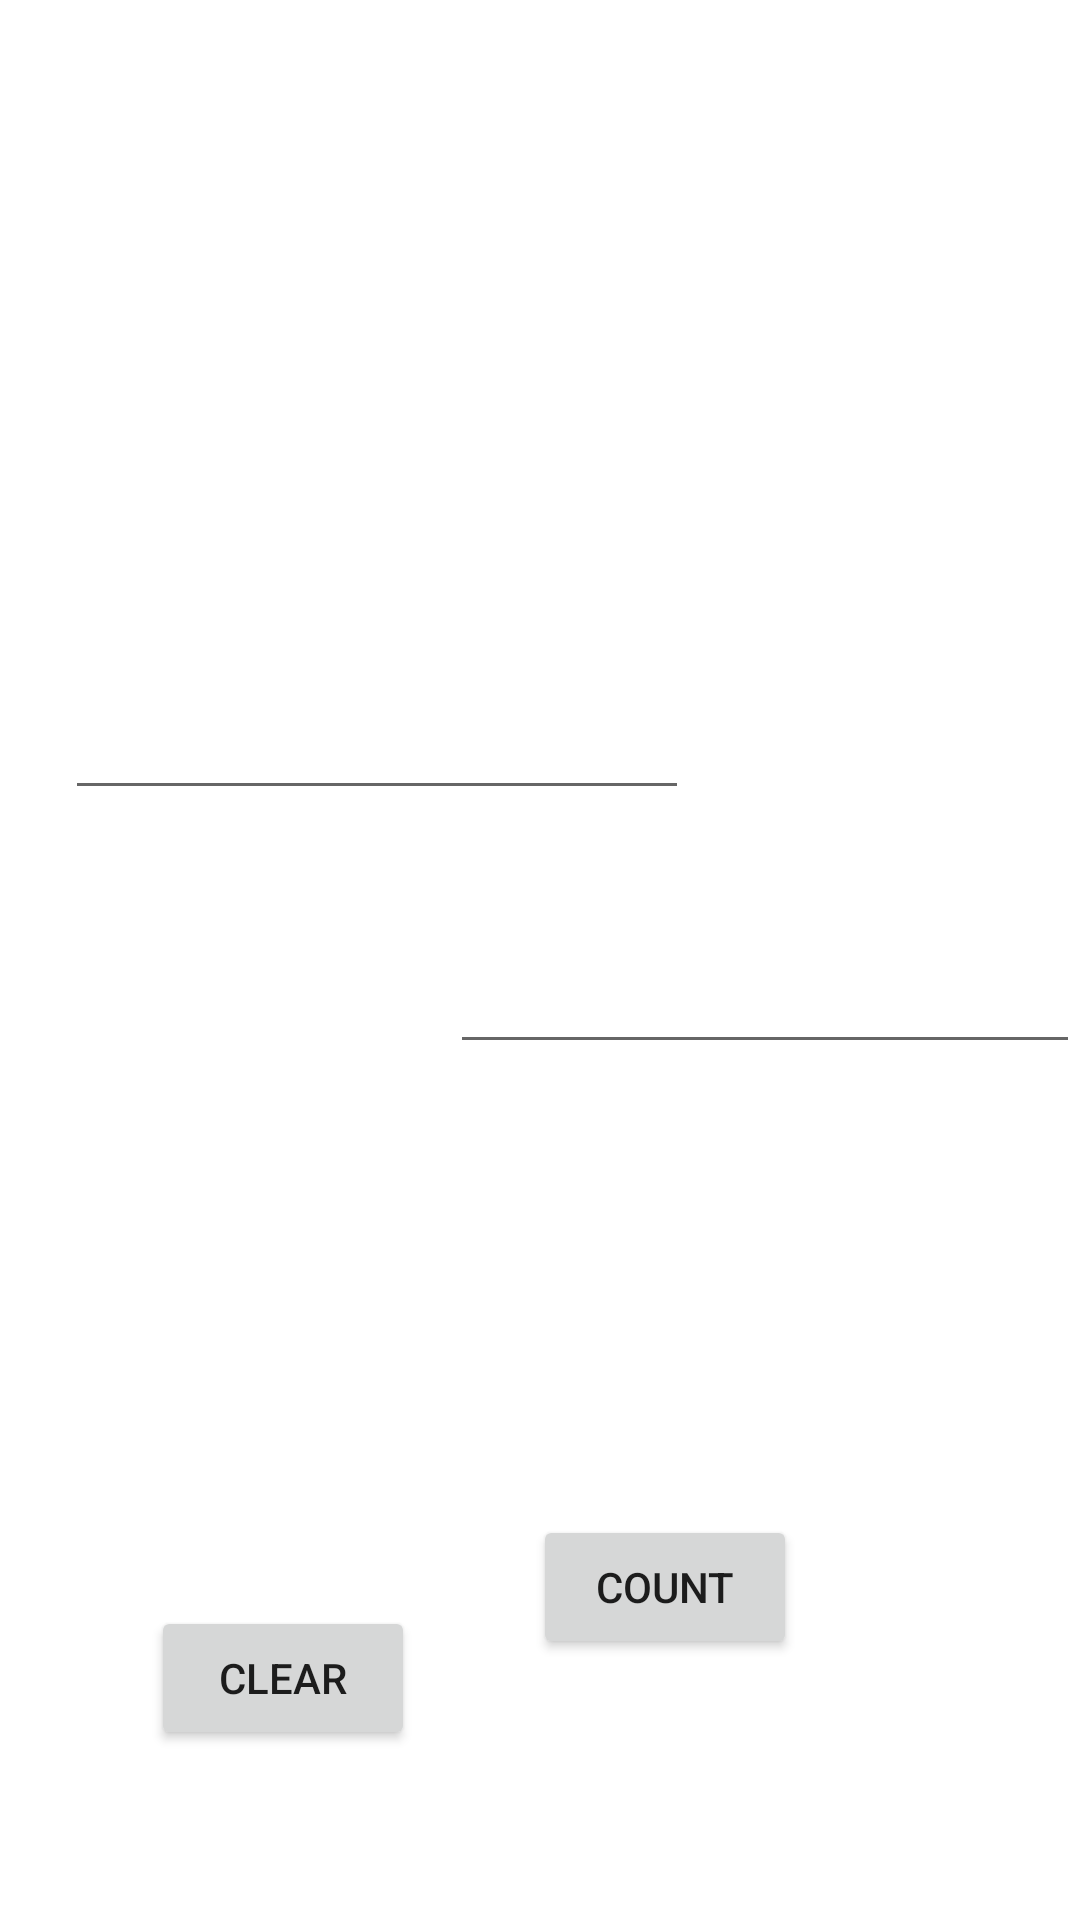

Produce the Android XML layout that renders to this screen, including the resource entries it uses.
<!-- AndroidManifest.xml: application theme Theme.Area_of_shapes -->
<!-- res/layout/activity_area_of_rectangular.xml -->
<?xml version="1.0" encoding="utf-8"?>
<androidx.constraintlayout.widget.ConstraintLayout xmlns:android="http://schemas.android.com/apk/res/android"
    xmlns:app="http://schemas.android.com/apk/res-auto"
    xmlns:tools="http://schemas.android.com/tools"
    android:id="@+id/rect"
    android:layout_width="match_parent"
    android:layout_height="match_parent"
    tools:context=".Area_of_rectangular">

    <Button
        android:id="@+id/count"
        android:layout_width="wrap_content"
        android:layout_height="wrap_content"
        android:text="@string/count"
        app:layout_constraintBottom_toBottomOf="parent"
        app:layout_constraintEnd_toEndOf="parent"
        app:layout_constraintHorizontal_bias="0.653"
        app:layout_constraintStart_toStartOf="parent"
        app:layout_constraintTop_toTopOf="parent"
        app:layout_constraintVertical_bias="0.853" />

    <Button
        android:id="@+id/clear"
        android:layout_width="wrap_content"
        android:layout_height="wrap_content"
        android:text="@string/clear"
        app:layout_constraintBottom_toBottomOf="parent"
        app:layout_constraintEnd_toEndOf="parent"
        app:layout_constraintHorizontal_bias="0.185"
        app:layout_constraintStart_toStartOf="parent"
        app:layout_constraintTop_toTopOf="parent"
        app:layout_constraintVertical_bias="0.904" />

    <TextView
        android:id="@+id/width"
        android:layout_width="210dp"
        android:layout_height="67dp"
        app:layout_constraintBottom_toBottomOf="parent"
        app:layout_constraintEnd_toEndOf="parent"
        app:layout_constraintHorizontal_bias="0.144"
        app:layout_constraintStart_toStartOf="parent"
        app:layout_constraintTop_toTopOf="parent"
        app:layout_constraintVertical_bias="0.519" />

    <EditText
        android:id="@+id/hight"
        android:layout_width="208dp"
        android:layout_height="58dp"
        android:autofillHints=""
        android:ems="10"
        android:inputType="numberDecimal"
        app:layout_constraintBottom_toBottomOf="parent"
        app:layout_constraintEnd_toEndOf="parent"
        app:layout_constraintHorizontal_bias="0.142"
        app:layout_constraintStart_toStartOf="parent"
        app:layout_constraintTop_toTopOf="parent"
        app:layout_constraintVertical_bias="0.364"
        tools:ignore="LabelFor,SpeakableTextPresentCheck" />

    <EditText
        android:id="@+id/result"
        android:layout_width="210dp"
        android:layout_height="60dp"
        android:autofillHints=""
        android:ems="10"
        android:inputType="numberDecimal"
        app:layout_constraintBottom_toBottomOf="parent"
        app:layout_constraintEnd_toEndOf="parent"
        app:layout_constraintHorizontal_bias="1.0"
        app:layout_constraintStart_toStartOf="parent"
        app:layout_constraintTop_toTopOf="parent"
        app:layout_constraintVertical_bias="0.508"
        tools:ignore="LabelFor,SpeakableTextPresentCheck" />



</androidx.constraintlayout.widget.ConstraintLayout>
<!-- resources referenced by this layout -->
<resources>
  <string name="clear">clear</string>
  <string name="count">count</string>
  <style name="Theme.Area_of_shapes" parent="Theme.MaterialComponents.DayNight.DarkActionBar">
          
          <item name="colorPrimary">@color/purple_500</item>
          <item name="colorPrimaryVariant">@color/purple_700</item>
          <item name="colorOnPrimary">@color/white</item>
          
          <item name="colorSecondary">@color/teal_200</item>
          <item name="colorSecondaryVariant">@color/teal_700</item>
          <item name="colorOnSecondary">@color/black</item>
          
          <item name="android:statusBarColor" tools:targetApi="l">?attr/colorPrimaryVariant</item>
          
      </style>
  <!-- not gathered from this repository: default colours our renderer supplied (Android Studio template values) -->
  <color name="purple_500">#FF6200EE</color>
  <color name="purple_700">#FF3700B3</color>
  <color name="teal_200">#FF03DAC5</color>
  <color name="teal_700">#FF018786</color>
  <color name="black">#FF000000</color>
  <color name="white">#FFFFFFFF</color>
</resources>
